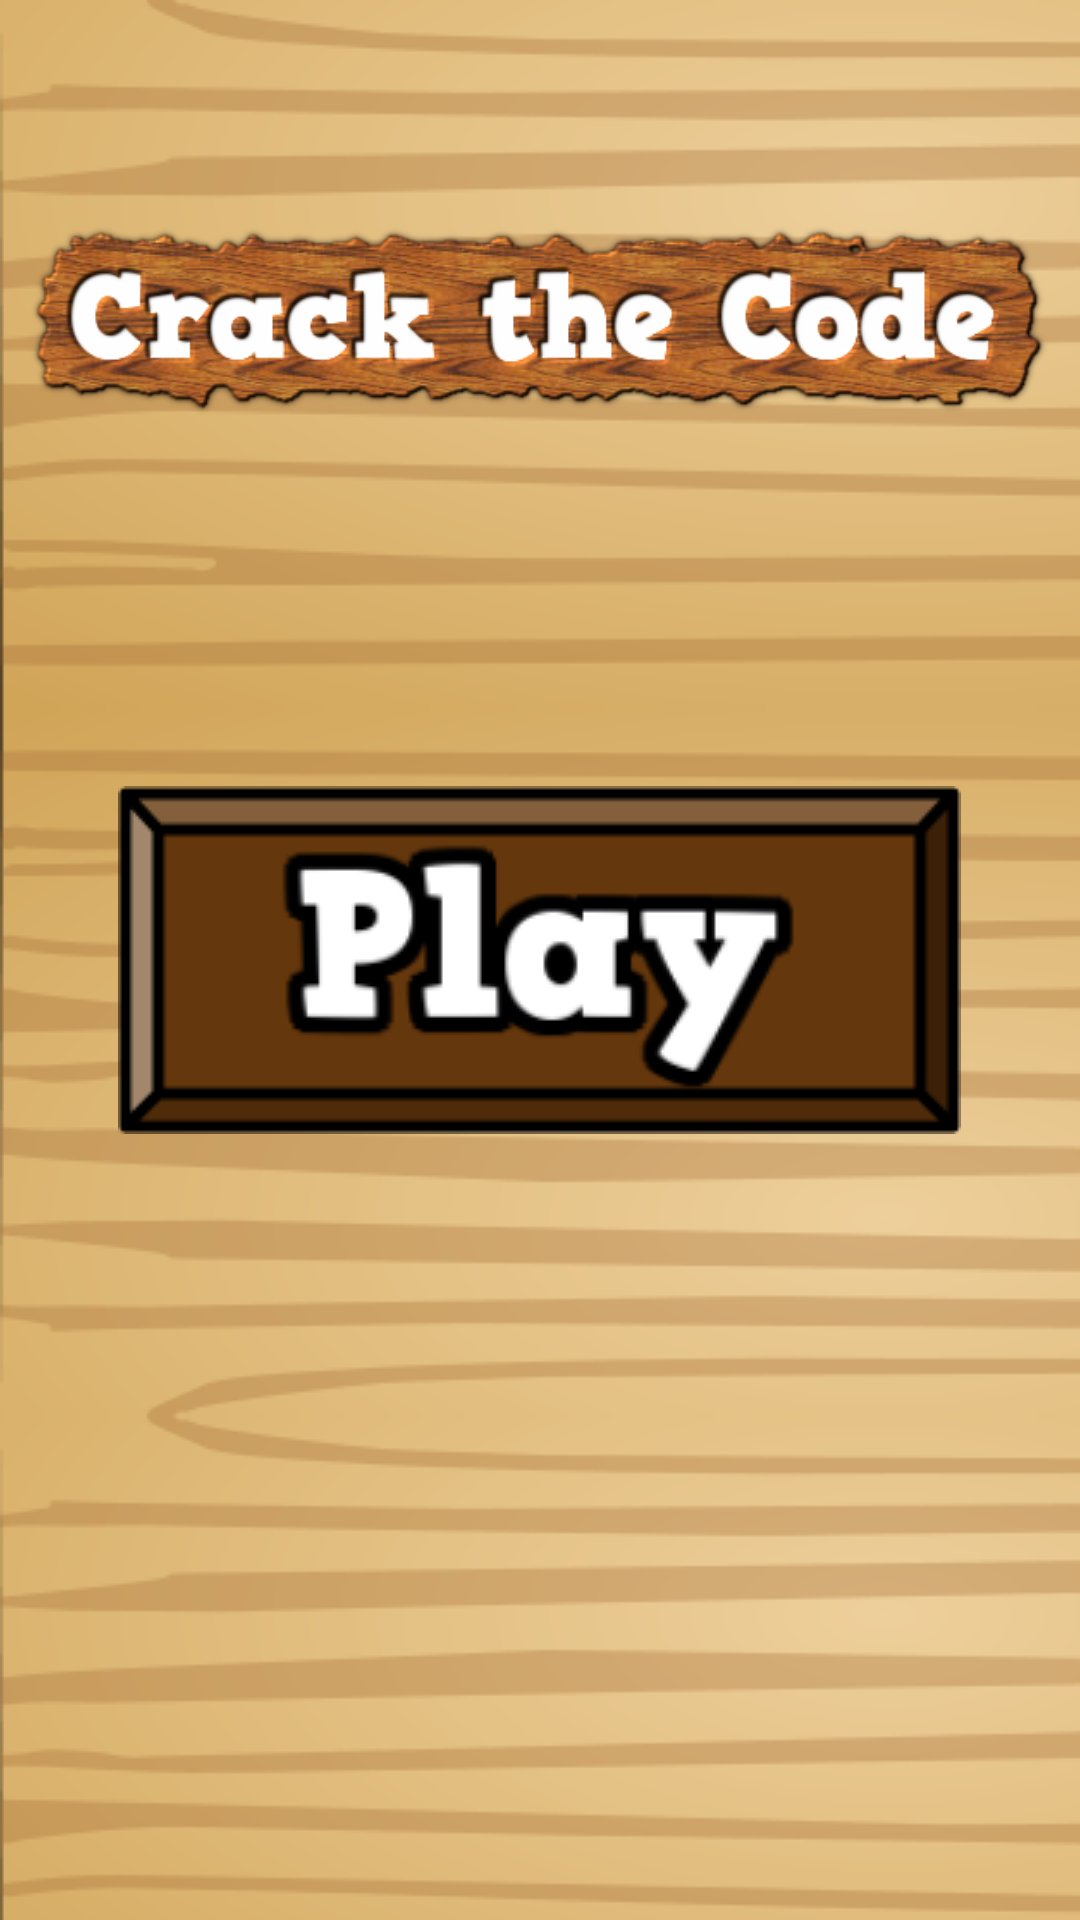

Write the Android layout XML for this screen, with the resource values it uses.
<!-- AndroidManifest.xml: application theme android:Theme.NoTitleBar.Fullscreen -->
<!-- res/layout/splash_screen_layout.xml -->
<?xml version="1.0" encoding="utf-8"?>
<FrameLayout xmlns:android="http://schemas.android.com/apk/res/android"
    android:id="@+id/SplashMasterLayout"
    android:layout_width="match_parent"
    android:layout_height="match_parent"
    android:background="@drawable/wood_background" >

    <LinearLayout
        android:id="@+id/splash_screen_settings_and_title_layout"
        android:layout_width="match_parent"
        android:layout_height="match_parent"
        android:orientation="vertical" >

        <ImageView
            android:id="@+id/titleimage"
            android:layout_width="match_parent"
            android:layout_height="0dp"
            android:layout_weight="2"
            android:alpha="1"
            android:padding="10dp"
            android:scaleType="fitCenter"
            android:src="@drawable/title_image" />

        <FrameLayout
            android:layout_width="match_parent"
            android:layout_height="0dp"
            android:layout_weight="3" >
        </FrameLayout>

        <FrameLayout
            android:layout_width="match_parent"
            android:layout_height="0dp"
            android:layout_weight="1" >

            <ImageView
                android:id="@+id/settingsButton"
                android:layout_width="wrap_content"
                android:layout_height="match_parent"
                android:layout_gravity="left"
                android:alpha="0"
                android:padding="10dp"
                android:scaleType="centerInside"
                android:src="@drawable/settings_gear" />

            <ImageView
                android:id="@+id/scoresButton"
                android:layout_width="wrap_content"
                android:layout_height="match_parent"
                android:layout_gravity="center"
                android:alpha="0"
                android:padding="10dp"
                android:scaleType="centerInside"
                android:src="@drawable/scores_icon" />

            <ImageView
                android:id="@+id/helpButton"
                android:layout_width="wrap_content"
                android:layout_height="match_parent"
                android:layout_gravity="right"
                android:alpha="0"
                android:padding="10dp"
                android:scaleType="centerInside"
                android:src="@drawable/help_icon" />
        </FrameLayout>
    </LinearLayout>

    <ImageView
        android:id="@+id/resumegame"
        android:layout_width="wrap_content"
        android:layout_height="wrap_content"
        android:layout_gravity="center"
        android:onClick="resumeGame"
        android:scaleType="centerInside"
        android:src="@drawable/resume_game_button"
        android:visibility="invisible" />

    <ImageView
        android:id="@+id/playgamebutton"
        android:layout_width="wrap_content"
        android:layout_height="wrap_content"
        android:layout_gravity="center"
        android:onClick="play"
        android:scaleType="centerInside"
        android:src="@drawable/play_game_button" />

</FrameLayout>
<!-- resources referenced by this layout -->
<resources>
  <!-- drawable help_icon: png bitmap (drawable, 966 bytes) -->
  <!-- drawable play_game_button: png bitmap (drawable, 7649 bytes) -->
  <!-- drawable resume_game_button: png bitmap (drawable, 8069 bytes) -->
  <!-- drawable scores_icon: png bitmap (drawable, 1307 bytes) -->
  <!-- drawable settings_gear: png bitmap (drawable, 1618 bytes) -->
  <!-- drawable title_image: png bitmap (drawable, 74007 bytes) -->
  <!-- drawable wood_background (drawable) -->
  <?xml version="1.0" encoding="utf-8"?>
  <bitmap xmlns:android="http://schemas.android.com/apk/res/android"
      android:src="@drawable/light_plank"
      android:tileMode="mirror"
       >
      
  </bitmap>
  <!-- drawable light_plank: png bitmap (drawable, 62470 bytes) -->
</resources>
